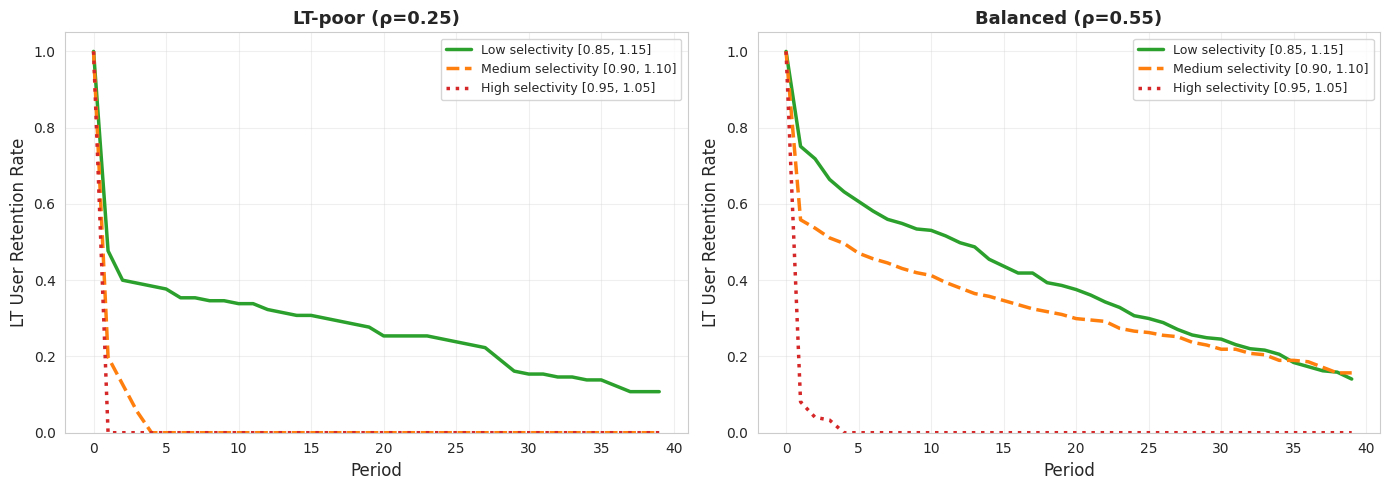

The script that saved this image:
import numpy as np
import pandas as pd
import matplotlib.pyplot as plt
import seaborn as sns

sns.set_style("whitegrid")

# ============================================================================
# PARAMETERS
# ============================================================================

K = 30  

def beta(r):
    return 0.002 + 0.006 * r

# ST acceptance (constant across all conditions)
theta_S_minus, theta_S_plus = 0.60, 1.40  

p_bar_L = 0.010  
p_bar_S = 0.006  

# H5: Test different LT selectivity levels
selectivity_levels = {
    'Low selectivity': (0.85, 1.15),    # Wide window (±15%)
    'Medium selectivity': (0.90, 1.10),  # Baseline (±10%)
    'High selectivity': (0.95, 1.05)     # Narrow window (±5%)
}

# Focus on LT-poor and Balanced markets to show effect
markets = {
    'LT-poor': 0.25,
    'Balanced': 0.55
}

n_users = 500
n_periods = 40
np.random.seed(42)

# ============================================================================
# SIMULATION WITH VARIABLE SELECTIVITY
# ============================================================================

def simulate_with_selectivity(rho_m, theta_L_minus, theta_L_plus):
    """Simulate market with specified LT selectivity"""
    
    users = pd.DataFrame({
        'user_id': range(n_users),
        'goal': np.random.choice(['L', 'S'], size=n_users, p=[rho_m, 1-rho_m]),
        'rating': np.random.beta(2, 2, size=n_users),
        'active': True,
        'exit_period': np.nan,
        'exit_type': None
    })
    
    initial_L = len(users[users['goal'] == 'L'])
    results = []
    
    for t in range(n_periods):
        active = users[users['active']]
        
        if len(active) < 10:
            break
        
        active_L = active[active['goal'] == 'L']
        active_S = active[active['goal'] == 'S']
        
        retention_L = len(active_L) / initial_L if initial_L > 0 else 0
        
        results.append({
            'period': t,
            'retention_L': retention_L
        })
        
        # Process exits
        for idx in active.index:
            r_i = users.loc[idx, 'rating']
            goal = users.loc[idx, 'goal']
            
            # Compute success probability with current selectivity
            if goal == 'L':
                acceptable = active[
                    (active['goal'] == 'L') &
                    (active['rating'] >= theta_L_minus * r_i) &
                    (active['rating'] <= theta_L_plus * r_i)
                ]
            else:
                acceptable = active[
                    (active['rating'] >= theta_S_minus * r_i) &
                    (active['rating'] <= theta_S_plus * r_i)
                ]
            
            A = len(acceptable) / len(active) if len(active) > 0 else 0
            p_success = min(K * beta(r_i) * A, 1.0)
            
            # Check exit
            p_bar = p_bar_L if goal == 'L' else p_bar_S
            
            if p_success < p_bar:
                users.loc[idx, 'active'] = False
                users.loc[idx, 'exit_period'] = t
                users.loc[idx, 'exit_type'] = 'frustration'
            elif np.random.random() < p_success:
                users.loc[idx, 'active'] = False
                users.loc[idx, 'exit_period'] = t
                users.loc[idx, 'exit_type'] = 'match'
    
    return pd.DataFrame(results), users

# ============================================================================
# RUN SIMULATIONS
# ============================================================================

print("Running H5 simulations (Selectivity Effects)...\n")

all_results = {}

for market_name, rho_m in markets.items():
    for selectivity_name, (theta_minus, theta_plus) in selectivity_levels.items():
        key = f"{market_name}_{selectivity_name}"
        
        print(f"Simulating {market_name} with {selectivity_name} [{theta_minus:.2f}, {theta_plus:.2f}]...")
        
        results_df, users_df = simulate_with_selectivity(rho_m, theta_minus, theta_plus)
        all_results[key] = {
            'results': results_df,
            'users': users_df,
            'market': market_name,
            'selectivity': selectivity_name,
            'theta_minus': theta_minus,
            'theta_plus': theta_plus
        }

# ============================================================================
# ANALYSIS
# ============================================================================

print("\n" + "="*80)
print("H5: SELECTIVITY EFFECTS ANALYSIS")
print("="*80)

for market_name in markets.keys():
    print(f"\n{market_name} Market:")
    
    for selectivity_name in ['Low selectivity', 'Medium selectivity', 'High selectivity']:
        key = f"{market_name}_{selectivity_name}"
        
        retention = all_results[key]['results']['retention_L'].iloc[-1]
        theta_minus = all_results[key]['theta_minus']
        theta_plus = all_results[key]['theta_plus']
        
        print(f"  {selectivity_name} [{theta_minus:.2f}, {theta_plus:.2f}]: {100*retention:.1f}% final retention")
        
        # Frustration rate
        users = all_results[key]['users']
        LT_users = users[users['goal'] == 'L']
        exited_LT = LT_users[LT_users['exit_type'].notna()]
        frust_LT = exited_LT[exited_LT['exit_type'] == 'frustration']
        
        frust_rate = len(frust_LT) / len(exited_LT) if len(exited_LT) > 0 else 0
        print(f"    Frustration rate: {100*frust_rate:.0f}%")

# ============================================================================
# VISUALIZATION
# ============================================================================

fig, axes = plt.subplots(1, 2, figsize=(14, 5))

colors = {
    'Low selectivity': '#2ca02c',
    'Medium selectivity': '#ff7f0e', 
    'High selectivity': '#d62728'
}

linestyles = {
    'Low selectivity': '-',
    'Medium selectivity': '--',
    'High selectivity': ':'
}

for idx, (market_name, rho_m) in enumerate(markets.items()):
    ax = axes[idx]
    
    for selectivity_name in ['Low selectivity', 'Medium selectivity', 'High selectivity']:
        key = f"{market_name}_{selectivity_name}"
        results = all_results[key]['results']
        theta_minus = all_results[key]['theta_minus']
        theta_plus = all_results[key]['theta_plus']
        
        label = f'{selectivity_name} [{theta_minus:.2f}, {theta_plus:.2f}]'
        
        ax.plot(results['period'], results['retention_L'],
               label=label,
               color=colors[selectivity_name],
               linestyle=linestyles[selectivity_name],
               linewidth=2.5)
    
    ax.set_xlabel('Period', fontsize=12)
    ax.set_ylabel('LT User Retention Rate', fontsize=12)
    ax.set_title(f'{market_name} (ρ={rho_m})', fontsize=13, fontweight='bold')
    ax.legend(fontsize=9, loc='upper right')
    ax.grid(True, alpha=0.3)
    ax.set_ylim([0, 1.05])

plt.tight_layout()
plt.savefig('H5_selectivity_effects.png', dpi=300, bbox_inches='tight')
print("\n✓ Saved: H5_selectivity_effects.png")
plt.show()

# ============================================================================
# H5 HYPOTHESIS TEST
# ============================================================================

print("\n" + "="*80)
print("H5 HYPOTHESIS TEST")
print("="*80)

for market_name in markets.keys():
    print(f"\n{market_name}:")
    
    low_ret = all_results[f"{market_name}_Low selectivity"]['results']['retention_L'].iloc[-1]
    med_ret = all_results[f"{market_name}_Medium selectivity"]['results']['retention_L'].iloc[-1]
    high_ret = all_results[f"{market_name}_High selectivity"]['results']['retention_L'].iloc[-1]
    
    print(f"  Low selectivity: {100*low_ret:.1f}%")
    print(f"  Medium selectivity: {100*med_ret:.1f}%")
    print(f"  High selectivity: {100*high_ret:.1f}%")
    print(f"  Effect of high vs low: {100*(low_ret - high_ret):+.1f} pp")
    
    if low_ret > high_ret + 0.05:
        print(f"  ✓ Lower selectivity improves retention (H5 supported)")
    elif low_ret > high_ret + 0.02:
        print(f"  ~ Modest effect")
    else:
        print(f"  ✗ No clear selectivity effect")

print("\n" + "="*80)
print("CONCLUSION:")

# Focus on LT-poor market effect
poor_low = all_results['LT-poor_Low selectivity']['results']['retention_L'].iloc[-1]
poor_high = all_results['LT-poor_High selectivity']['results']['retention_L'].iloc[-1]

effect = poor_low - poor_high

if effect > 0.05:
    print("✓ H5 SUPPORTED: Narrower selectivity amplifies LT wash-out")
    print(f"  In LT-poor markets, high selectivity reduces retention by {100*effect:.1f} pp")
elif effect > 0.02:
    print("~ H5 PARTIALLY SUPPORTED: Modest selectivity effects")
else:
    print("✗ H5 NOT SUPPORTED: No clear selectivity effect")

print("="*80)
